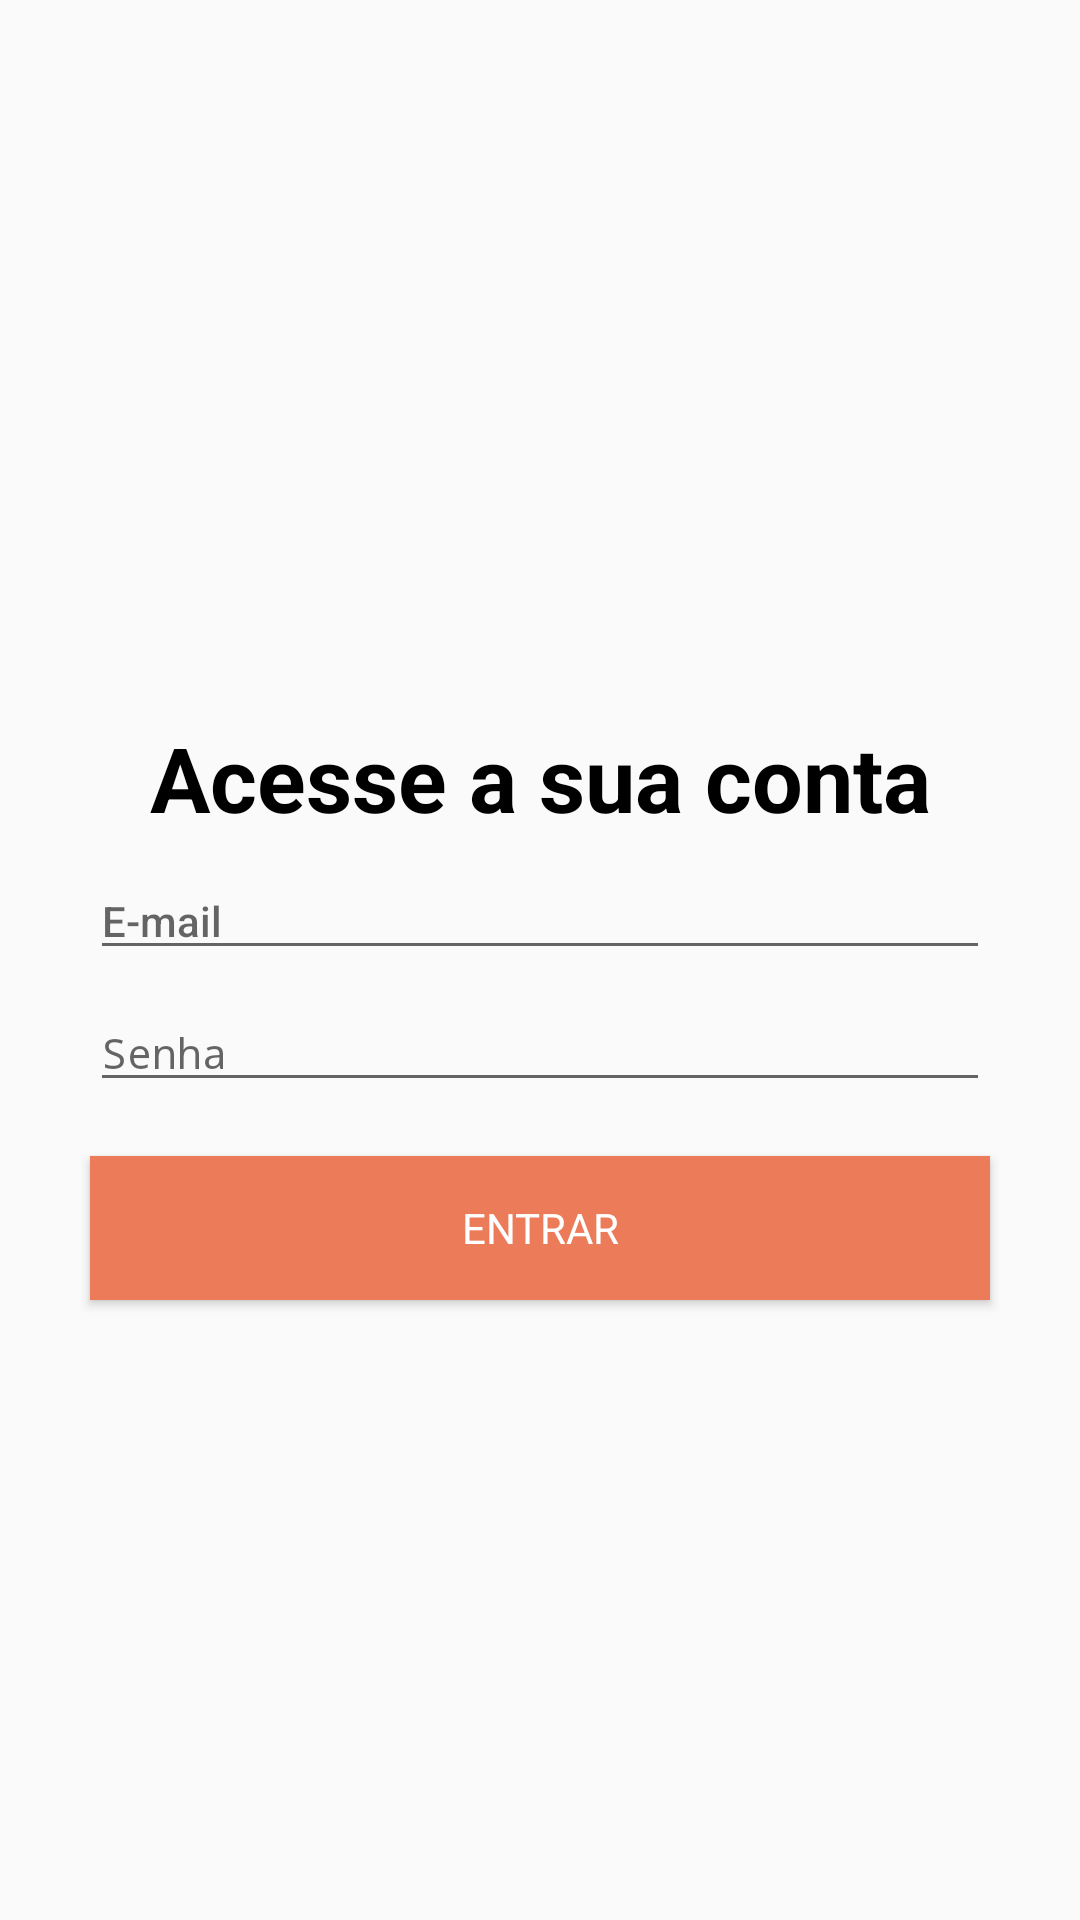

This screen was rendered from an Android layout file. Write that file and the resources it references.
<!-- AndroidManifest.xml: application theme Theme.MyFinances -->
<!-- res/layout/activity_login.xml -->
<?xml version="1.0" encoding="utf-8"?>
<androidx.constraintlayout.widget.ConstraintLayout xmlns:android="http://schemas.android.com/apk/res/android"
    xmlns:app="http://schemas.android.com/apk/res-auto"
    xmlns:tools="http://schemas.android.com/tools"
    android:layout_width="match_parent"
    android:layout_height="match_parent"
    tools:context=".act.activity.LoginActivity">

    <TextView
        android:id="@+id/textView4"
        android:layout_width="match_parent"
        android:layout_height="wrap_content"
        android:layout_marginTop="32dp"
        android:gravity="center"
        android:text="@string/acessar"
        android:textAppearance="@style/TextAppearance.AppCompat.Body1"
        android:textColor="@color/black"
        android:textSize="30sp"
        android:textStyle="bold"
        app:layout_constraintBottom_toTopOf="@+id/editText_email_logar"
        app:layout_constraintEnd_toEndOf="parent"
        app:layout_constraintHorizontal_bias="0.5"
        app:layout_constraintStart_toStartOf="parent"
        app:layout_constraintTop_toTopOf="parent"
        app:layout_constraintVertical_chainStyle="packed"
        tools:ignore="MissingConstraints" />


    <EditText
        android:id="@+id/editText_email_logar"
        android:layout_width="300dp"
        android:layout_height="wrap_content"
        android:layout_marginTop="8dp"
        android:autofillHints=""
        android:drawableLeft="@drawable/ic_email"
        android:drawablePadding="15dp"
        android:ems="10"
        android:hint="@string/e_mail"
        android:inputType="textEmailAddress"
        android:textAppearance="@style/TextAppearance.AppCompat.Body2"
        android:textColor="@android:color/darker_gray"
        app:layout_constraintBottom_toTopOf="@+id/editText_passord_logar"
        app:layout_constraintEnd_toEndOf="parent"
        app:layout_constraintHorizontal_bias="0.5"
        app:layout_constraintStart_toStartOf="parent"
        app:layout_constraintTop_toBottomOf="@+id/textView4"
        tools:ignore="RtlHardcoded" />

    <EditText
        android:id="@+id/editText_passord_logar"
        android:layout_width="300dp"
        android:layout_height="wrap_content"
        android:layout_marginTop="8dp"
        android:autofillHints=""
        android:drawableLeft="@drawable/ic_senha"
        android:drawablePadding="15dp"
        android:ems="10"
        android:hint="@string/senha"
        android:inputType="textPassword"
        android:textAppearance="@style/TextAppearance.AppCompat.Body2"
        android:textColor="@android:color/darker_gray"
        app:layout_constraintBottom_toTopOf="@+id/button_logar"
        app:layout_constraintEnd_toEndOf="parent"
        app:layout_constraintHorizontal_bias="0.5"
        app:layout_constraintStart_toStartOf="parent"
        app:layout_constraintTop_toBottomOf="@+id/editText_email_logar" />

    <Button
        android:id="@+id/button_logar"
        android:layout_width="300dp"
        android:layout_height="wrap_content"
        android:layout_marginTop="18dp"
        android:background="@color/teal_700"
        android:text="@string/entrar"
        android:textAppearance="@style/TextAppearance.AppCompat.Body1"
        android:textColor="@color/white"
        app:layout_constraintBottom_toBottomOf="parent"
        app:layout_constraintEnd_toEndOf="parent"
        app:layout_constraintHorizontal_bias="0.5"
        app:layout_constraintStart_toStartOf="parent"
        app:layout_constraintTop_toBottomOf="@+id/editText_passord_logar" />


</androidx.constraintlayout.widget.ConstraintLayout>
<!-- resources referenced by this layout -->
<resources>
  <color name="black">#FF000000</color>
  <color name="teal_700">#EC7C59</color>
  <color name="white">#FFFFFFFF</color>
  <string name="acessar">Acesse a sua conta</string>
  <string name="e_mail">  E-mail</string>
  <string name="entrar">ENTRAR</string>
  <string name="senha">  Senha</string>
  <style name="Theme.MyFinances" parent="Theme.AppCompat.Light.DarkActionBar">
          
          <item name="colorPrimary">@color/purple_500</item>
          <item name="colorPrimaryDark">@color/purple_700</item>
          <item name="colorAccent">@color/teal_200</item>
          
      </style>
  <color name="purple_500">#FF130497</color>
  <color name="purple_700">#FF3700B3</color>
  <color name="teal_200">#FF3D00</color>
</resources>
